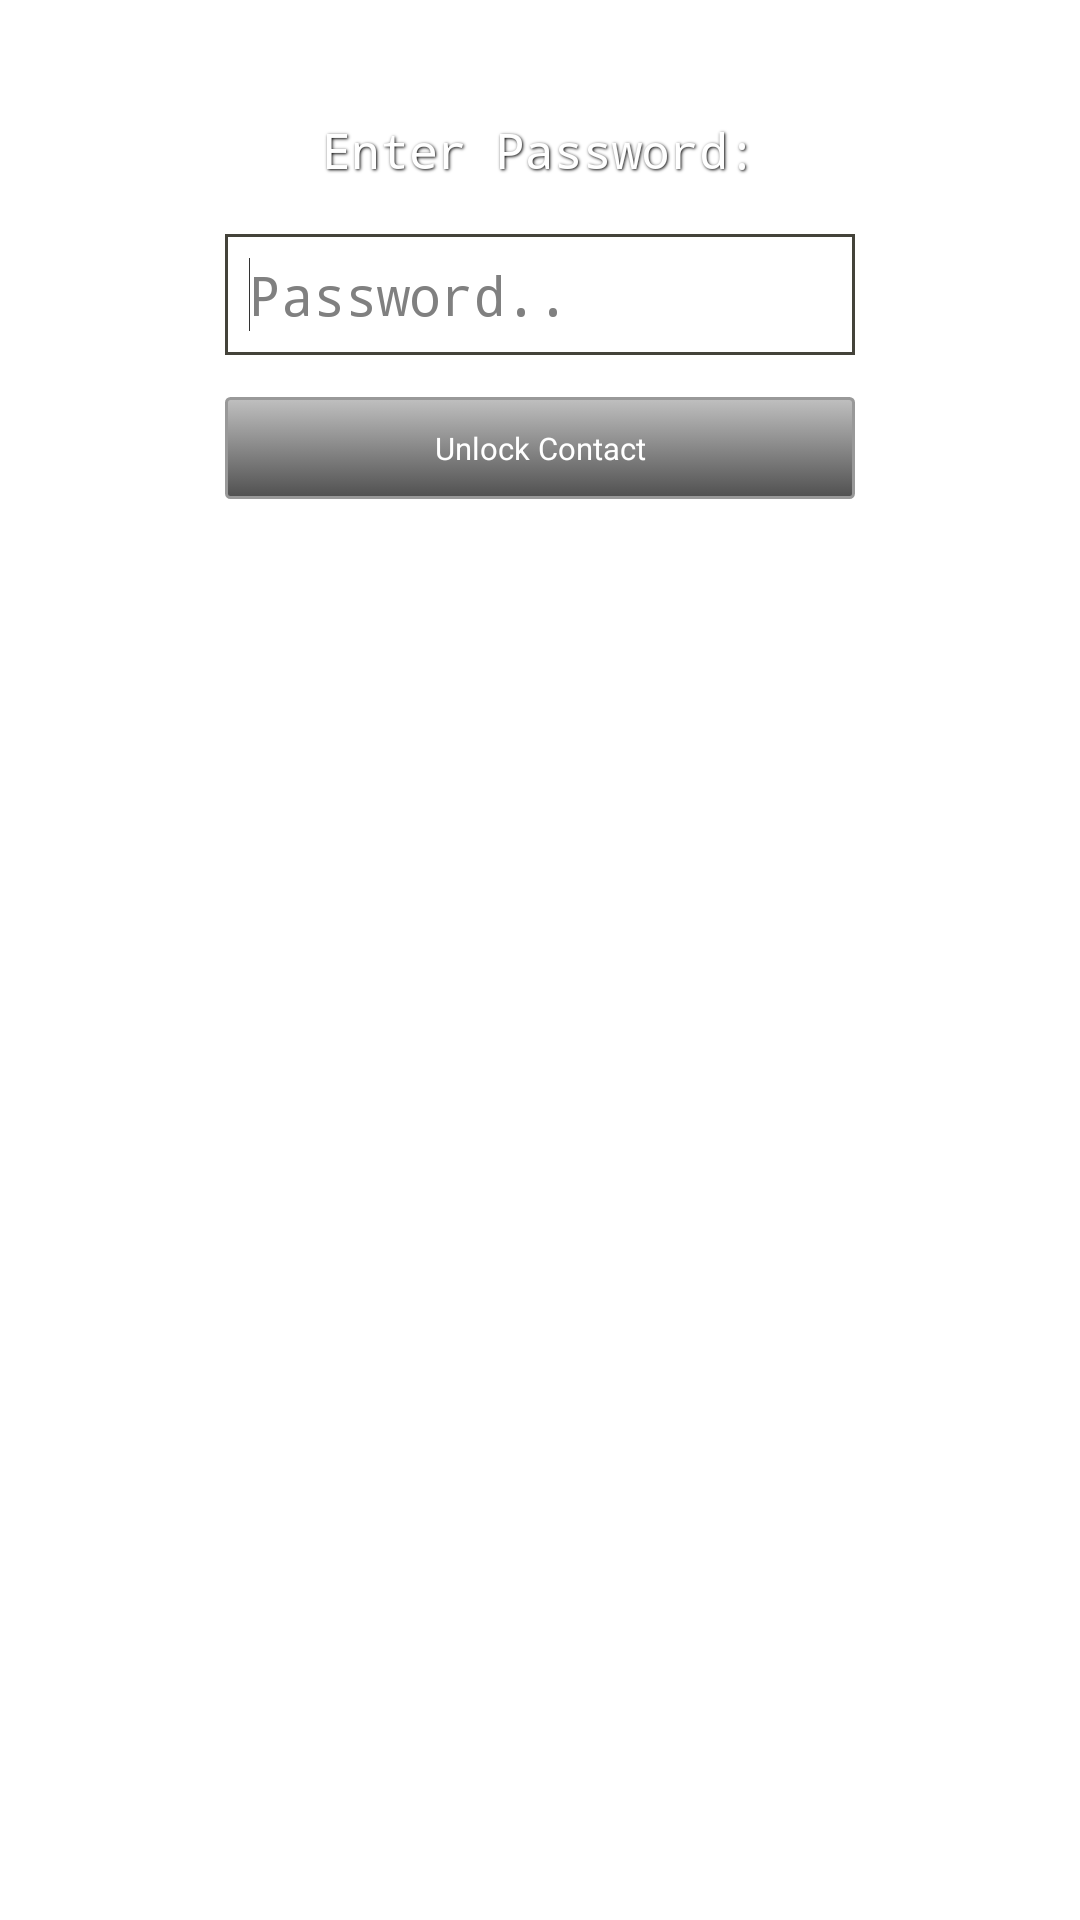

Write the Android layout XML for this screen, with the resource values it uses.
<!-- AndroidManifest.xml: application theme AppTheme -->
<!-- res/layout/block_outgoing_calls.xml -->
<?xml version="1.0" encoding="utf-8"?>
<RelativeLayout xmlns:android="http://schemas.android.com/apk/res/android"
    android:layout_width="match_parent"
    android:layout_height="match_parent"
    android:background="@drawable/header_wrapper_bg" >

    <TextView
        android:id="@+id/textView1"
        android:layout_width="wrap_content"
        android:layout_height="wrap_content"
        android:layout_alignParentTop="true"
        android:layout_centerHorizontal="true"
        android:layout_marginTop="39dp"
        android:text="@string/lbl_password"
        style="@style/textStyle2" />

    <EditText
        android:id="@+id/editText1"
        android:layout_width="wrap_content"
        android:layout_height="wrap_content"
        android:layout_below="@+id/textView1"
        android:layout_centerHorizontal="true"
        android:layout_marginTop="17dp"
        android:ems="10"
        android:background="@drawable/edit_text"
        android:padding="8dp"
        android:textColor="#333"
        android:hint="Password.."
        android:inputType="textPassword" >

        <requestFocus />
    </EditText>

    <Button
        android:id="@+id/button1"
        android:layout_width="wrap_content"
        android:layout_height="wrap_content"
        android:layout_alignLeft="@+id/editText1"
        android:layout_alignRight="@+id/editText1"
        android:layout_below="@+id/editText1"
        android:layout_marginTop="14dp"
        android:drawableTop="@drawable/unlock"
        android:background="@drawable/button_design"
        android:padding="10dp"
        android:textSize="5pt"
        android:textColor="#FFF"
        android:text="@string/lbl_unlock_call" />

</RelativeLayout>
<!-- resources referenced by this layout -->
<resources>
  <!-- drawable button_design (drawable-hdpi) -->
  <?xml version="1.0" encoding="utf-8"?>
  <selector xmlns:android="http://schemas.android.com/apk/res/android" >
      
      
      <item 
          android:drawable="@drawable/button_normal"
          android:state_pressed="true" ></item>
      
      
  	<item android:drawable="@drawable/button_pressed"></item>
  	
  </selector>
  <!-- drawable edit_text (drawable-hdpi) -->
  <?xml version="1.0" encoding="utf-8"?>
  <shape xmlns:android="http://schemas.android.com/apk/res/android" >
      
      
      
      <stroke 
          android:width="1dp"
          android:color="#44433A" />
      
      <solid android:color="#FFF"/>
      
  </shape>
  <string name="lbl_password">Enter Password:</string>
  <string name="lbl_unlock_call">Unlock Contact</string>
  <style name="textStyle2">
          <item name="android:textSize">8pt</item>
          <item name="android:textColor">#fff</item>
          <item name="android:typeface">monospace</item>
          <item name="android:shadowDx">1.3</item>
          <item name="android:shadowDy">1.3</item>
          <item name="android:shadowColor">#000000</item>
          <item name="android:shadowRadius">2</item>
          <item name="android:gravity">center</item>
      </style>
  <style name="AppTheme" parent="AppBaseTheme">
          
      </style>
  <!-- drawable button_normal (drawable-hdpi) -->
  <?xml version="1.0" encoding="utf-8"?>
  <shape xmlns:android="http://schemas.android.com/apk/res/android" >
      
      <gradient 
          android:angle="90"
          android:startColor="#C0C0C0"
          android:endColor="#C0C0C0"/>
  
      <corners android:radius="4px"/>
      
  </shape>
  <!-- drawable button_pressed (drawable-hdpi) -->
  <?xml version="1.0" encoding="utf-8"?>
  <shape xmlns:android="http://schemas.android.com/apk/res/android" >
      
      
      <gradient 
          android:angle="90"
          android:startColor="#505050"
          android:endColor="#C0C0C0"/>
  	
      
      <corners android:radius="4px"/>
      
      
  	<stroke
  		android:width="1dp"
  		android:color="#999"/>
      
  </shape>
  <style name="AppBaseTheme" parent="android:Theme.Light">
          
      </style>
</resources>
